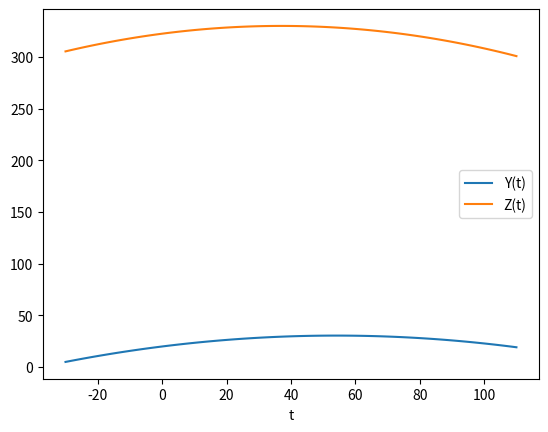

The matplotlib source for this figure:
import matplotlib.pyplot as plt
import numpy as np

t = np.linspace(-30, 110, 100)
x = t
y = -0.003609404789*t**2 + 0.3901494991*t + 19.70324623
z = -0.005488828669*t**2 + 0.4063509956*t + 322.5637799

plt.plot(t, y, label='Y(t)')
plt.plot(t, z, label='Z(t)')
plt.xlabel('t')
plt.legend()
plt.show()
